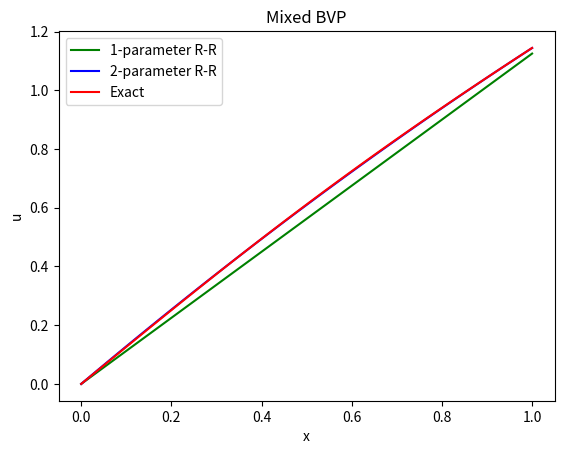

The matplotlib source for this figure:
# Import required packages
import numpy as np
import matplotlib.pyplot as plt


# Generate data
x = np.linspace(0,1,100)

# Rayleigh-Ritz Method: 1 Parameter (N=1)
u1 = 1.125 * x

# Rayleigh-Ritz Method: 2 Parameters (N=2)
u2 = 1.295 * x - 0.15108 * x**2

# Exact solution
u_exact = (2 * np.cos(1-x) - np.sin(x)) / np.cos(1) + x**2 - 2

# Create figure
fig = plt.figure()

# Plot and show our data
plt.plot(x, u1, '-g', label='1-parameter R-R')
plt.plot(x, u2, '-b', label='2-parameter R-R')
plt.plot(x, u_exact, '-r', label='Exact')
plt.title("Mixed BVP")
plt.xlabel("x")
plt.ylabel("u")
plt.legend()
plt.show()